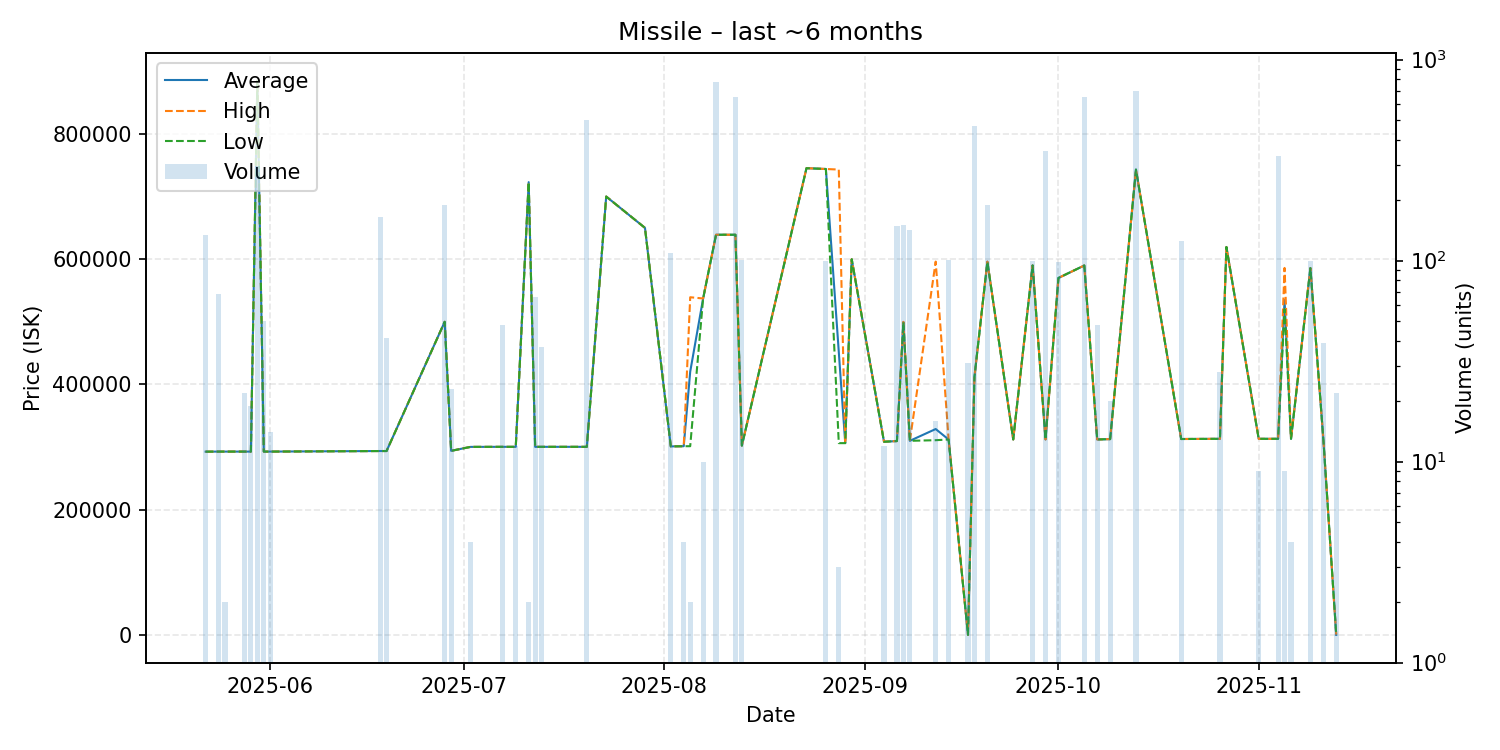

The table this chart was drawn from, first rows:
date, average, highest, lowest, order_count, volume
2025-05-22, 292600, 292600, 292600, 2, 134
2025-05-24, 292700, 292700, 292700, 2, 68
2025-05-25, 292700, 292700, 292700, 1, 2
2025-05-28, 292700, 292700, 292700, 1, 22
2025-05-29, 292700, 292700, 292700, 1, 19
2025-05-30, 885000, 885000, 885000, 3, 296
2025-05-31, 292700, 292700, 292700, 1, 50
2025-06-01, 292700, 292700, 292700, 1, 14
2025-06-18, 293600, 293600, 293600, 3, 165
2025-06-19, 293600, 293600, 293600, 2, 41
2025-06-28, 500000, 500000, 500000, 1, 190
2025-06-29, 293900, 293900, 293900, 1, 23
2025-07-02, 300200, 300200, 300200, 1, 4
2025-07-07, 300300, 300300, 300300, 2, 48
2025-07-09, 300300, 300300, 300300, 1, 12
2025-07-11, 723000, 723000, 723000, 1, 2
2025-07-12, 300300, 300300, 300300, 1, 66
2025-07-13, 300300, 300300, 300300, 1, 37
2025-07-20, 300300, 300300, 300300, 2, 499
2025-07-23, 700000, 700000, 700000, 1, 1
2025-07-29, 650000, 650000, 650000, 1, 1
2025-08-02, 301000, 301000, 301000, 3, 109
2025-08-04, 301300, 301300, 301300, 1, 4
2025-08-05, 420250, 539200, 301300, 2, 2
2025-08-07, 537160, 537200, 537100, 2, 10
2025-08-09, 639000, 639000, 639000, 10, 774
2025-08-12, 639000, 639000, 639000, 4, 649
2025-08-13, 302300, 302300, 302300, 3, 101
2025-08-23, 745300, 745300, 745300, 1, 1
2025-08-26, 744000, 744000, 744000, 2, 100
2025-08-28, 451833, 743100, 306200, 2, 3
2025-08-29, 306200, 306200, 306200, 1, 1
2025-08-30, 599900, 599900, 599900, 1, 1
2025-09-04, 308417, 308600, 308400, 2, 12
2025-09-06, 309500, 309500, 309500, 2, 148
2025-09-07, 499400, 499900, 499300, 6, 150
2025-09-08, 309900, 309900, 309900, 3, 142
2025-09-12, 328725, 596100, 310900, 3, 16
2025-09-14, 312000, 312000, 312000, 2, 101
2025-09-17, 0.01, 0.01, 0.01, 1, 31
2025-09-18, 412100, 412100, 412100, 2, 467
2025-09-20, 596000, 596000, 596000, 2, 189
2025-09-24, 312100, 312100, 312100, 1, 1
2025-09-27, 590000, 590000, 590000, 2, 100
2025-09-29, 312100, 312100, 312100, 2, 350
2025-10-01, 570000, 570000, 570000, 1, 99
2025-10-05, 589900, 589900, 589900, 6, 654
2025-10-07, 312100, 312100, 312100, 1, 48
2025-10-09, 312600, 312600, 312600, 3, 20
2025-10-13, 743100, 743100, 743100, 5, 701
2025-10-20, 312800, 312800, 312800, 1, 125
2025-10-26, 313100, 313100, 313100, 1, 28
2025-10-27, 619400, 619400, 619400, 1, 1
2025-11-01, 313100, 313100, 313100, 1, 9
2025-11-04, 313100, 313100, 313100, 1, 333
2025-11-05, 534667, 586000, 520000, 2, 9
2025-11-06, 313100, 313100, 313100, 1, 4
2025-11-09, 585700, 585700, 585700, 1, 100
2025-11-11, 313100, 313100, 313100, 1, 39
2025-11-13, 0.02, 0.02, 0.02, 1, 22
